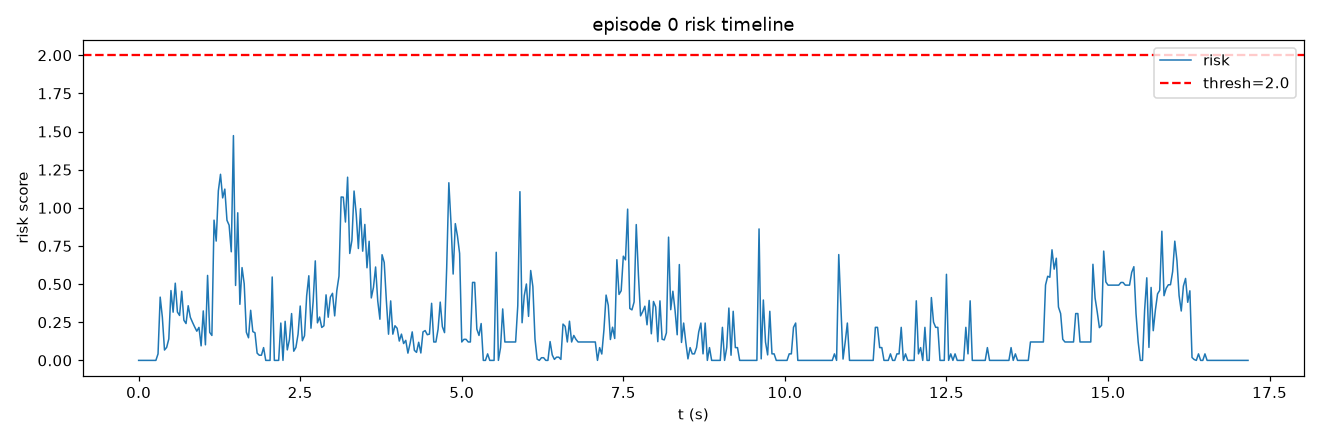

The file beside this chart, header and first rows:
frame, t, risk, speed, accel, track_err, limit, gripper_osc
0, 0.0, 0.0, 0.0, 0.0, 0.6785, 0.0, 0.0
1, 0.03333, 0.0, 0.0, 0.0, 0.6611, 0.0, 0.0
2, 0.06667, 0.0, 0.0, 0.0, 0.6434, 0.0, 0.0
3, 0.1, 0.0, 0.0, 0.0, 0.6373, 0.0, 0.0
4, 0.1333, 0.0, 0.0, 0.0, 0.7118, 0.0, 0.0
5, 0.1667, 0.0, 0.0, 0.0, 0.8781, 0.0, 0.0
6, 0.2, 0.0, 0.0, 0.0, 1.514, 0.0, 0.0
7, 0.2333, 0.0, 0.0, 0.0, 2.426, 0.0, 0.0
8, 0.2667, 0.0, 0.0, 0.0, 3.534, 0.0, 0.0
9, 0.3, 0.04275, 5.275, 5.275, 4.312, 0.0, 0.0
10, 0.3333, 0.4146, 15.82, 10.55, 4.66, 0.0, 0.0
11, 0.3667, 0.2843, 23.74, 7.912, 4.66, 0.0, 0.0
12, 0.4, 0.06784, 23.74, 0.0002289, 4.661, 0.0, 0.0
13, 0.4333, 0.08512, 21.1, 2.637, 5.115, 0.0, 0.0
14, 0.4667, 0.1407, 23.74, 2.637, 5.58, 0.0, 0.0
15, 0.5, 0.4577, 27.53, 8.34, 6.152, 0.0, 0.0
16, 0.5333, 0.316, 32.62, 5.275, 6.458, 0.0, 0.0
17, 0.5667, 0.506, 39.21, 7.46, 6.45, 0.0, 0.0
18, 0.6, 0.3169, 41.7, 2.637, 6.198, 0.0, 0.0
19, 0.6333, 0.2945, 44.21, 2.637, 5.69, 0.0, 0.0
20, 0.6667, 0.453, 36.73, 7.912, 5.626, 0.0, 0.0
21, 0.7, 0.2632, 31.87, 5.275, 5.86, 0.0, 0.0
22, 0.7333, 0.2415, 33.05, 2.637, 6.02, 0.0, 0.0
23, 0.7667, 0.3582, 36.73, 5.897, 6.105, 0.0, 0.0
24, 0.8, 0.2823, 40.17, 3.73, 5.898, 0.0, 0.0
25, 0.8333, 0.2497, 37.85, 3.73, 5.694, 0.0, 0.0
26, 0.8667, 0.2193, 36.83, 2.637, 5.401, 0.0, 0.0
27, 0.9, 0.1914, 35.97, 2.637, 5.127, 0.0, 0.0
28, 0.9333, 0.2162, 30.87, 5.898, 4.838, 0.0, 0.0
29, 0.9667, 0.09531, 27.54, 3.73, 4.668, 0.0, 0.0
30, 1.0, 0.3242, 26.37, 7.912, 4.928, 0.0, 0.0
31, 1.033, 0.1021, 24.03, 4.568, 5.068, 0.0, 0.0
32, 1.067, 0.5569, 29.49, 11.19, 4.86, 0.0, 0.0
33, 1.1, 0.1834, 32.19, 5.275, 4.824, 0.0, 0.0
34, 1.133, 0.1633, 32.19, 0.0, 5.109, 0.0, 0.0
35, 1.167, 0.9191, 24.88, 15.82, 5.989, 0.0, 0.0
36, 1.2, 0.7819, 35.97, 11.5, 6.865, 0.0, 0.0
37, 1.233, 1.111, 43.97, 14.45, 7.852, 0.0, 0.0
38, 1.267, 1.22, 51.07, 14.2, 8.788, 0.0, 0.0
39, 1.3, 1.065, 60.49, 10.21, 9.31, 0.0, 0.0
40, 1.333, 1.123, 69.88, 9.868, 9.486, 0.0, 0.0
41, 1.367, 0.9183, 69.23, 6.978, 9.369, 0.0, 0.0
42, 1.4, 0.8861, 74.18, 6.46, 8.951, 0.0, 0.0
43, 1.433, 0.7118, 75.43, 4.568, 8.165, 0.0, 0.0
44, 1.467, 1.473, 59.91, 18.65, 7.501, 0.0, 0.0
45, 1.5, 0.4911, 60.26, 3.73, 6.736, 0.0, 0.0
46, 1.533, 0.9673, 47.25, 13.7, 6.36, 0.0, 0.0
47, 1.567, 0.3675, 46.06, 5.275, 5.907, 0.0, 0.0
48, 1.6, 0.6081, 39.91, 9.868, 5.673, 0.0, 0.0
49, 1.633, 0.5022, 38.22, 8.747, 5.421, 0.0, 0.0
50, 1.667, 0.1849, 35.29, 4.568, 5.106, 0.0, 0.0
51, 1.7, 0.1481, 32.73, 4.568, 4.87, 0.0, 0.0
52, 1.733, 0.3283, 29.01, 7.912, 4.743, 0.0, 0.0
53, 1.767, 0.1887, 30.3, 5.897, 4.542, 0.0, 0.0
54, 1.8, 0.1811, 26.11, 6.46, 4.31, 0.0, 0.0
55, 1.833, 0.04756, 24.32, 2.637, 4.117, 0.0, 0.0
56, 1.867, 0.03384, 22.38, 2.638, 3.857, 0.0, 0.0
57, 1.9, 0.03384, 22.38, 0.0001144, 3.528, 0.0, 0.0
58, 1.933, 0.08377, 16.89, 5.897, 3.345, 0.0, 0.0
59, 1.967, 0.0, 13.19, 3.73, 3.324, 0.0, 0.0
... 456 more rows
